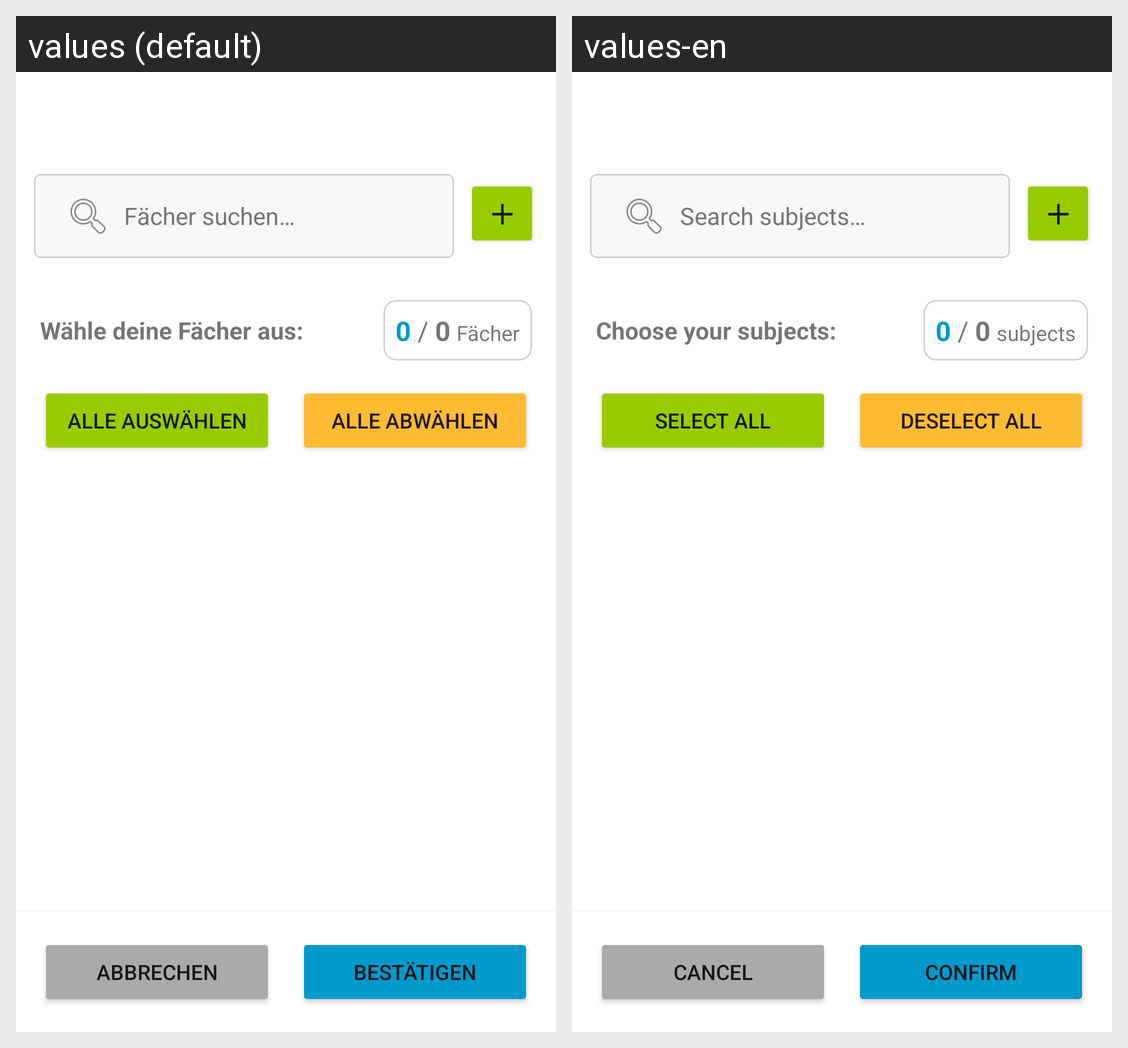

Locale-by-locale string values for the Android screen shown in this grid:
Android screen res/layout/activity_subject_selection.xml rendered under 2 locales, left to right: values (default), values-en. Device: Nexus 5 (rendered at 1080×1920; each locale shown at half size, 540×960, under a caption strip naming it); theme Theme.VertretungsPlaner.NoActionBar.
Strings drawn on this screen, with the default value and each locale's value (text and hints the layout hard-codes, and strings that could not be matched under every locale, appear in the picture but are not listed):

act_sub_sel_search_hint
  values: Fächer suchen…
  values-en: Search subjects…

act_sub_sel_add_button
  values: ＋
  values-en: ＋

act_sub_sel_choose_subjects
  values: Wähle deine Fächer aus:
  values-en: Choose your subjects:

act_sub_sel_subjects_text
  values: Fächer
  values-en: subjects

act_sub_sel_select_all
  values: Alle auswählen
  values-en: Select all

act_sub_sel_deselect_all
  values: Alle abwählen
  values-en: Deselect all

act_sub_sel_cancel
  values: Abbrechen
  values-en: Cancel

act_sub_sel_confirm
  values: Bestätigen
  values-en: Confirm
